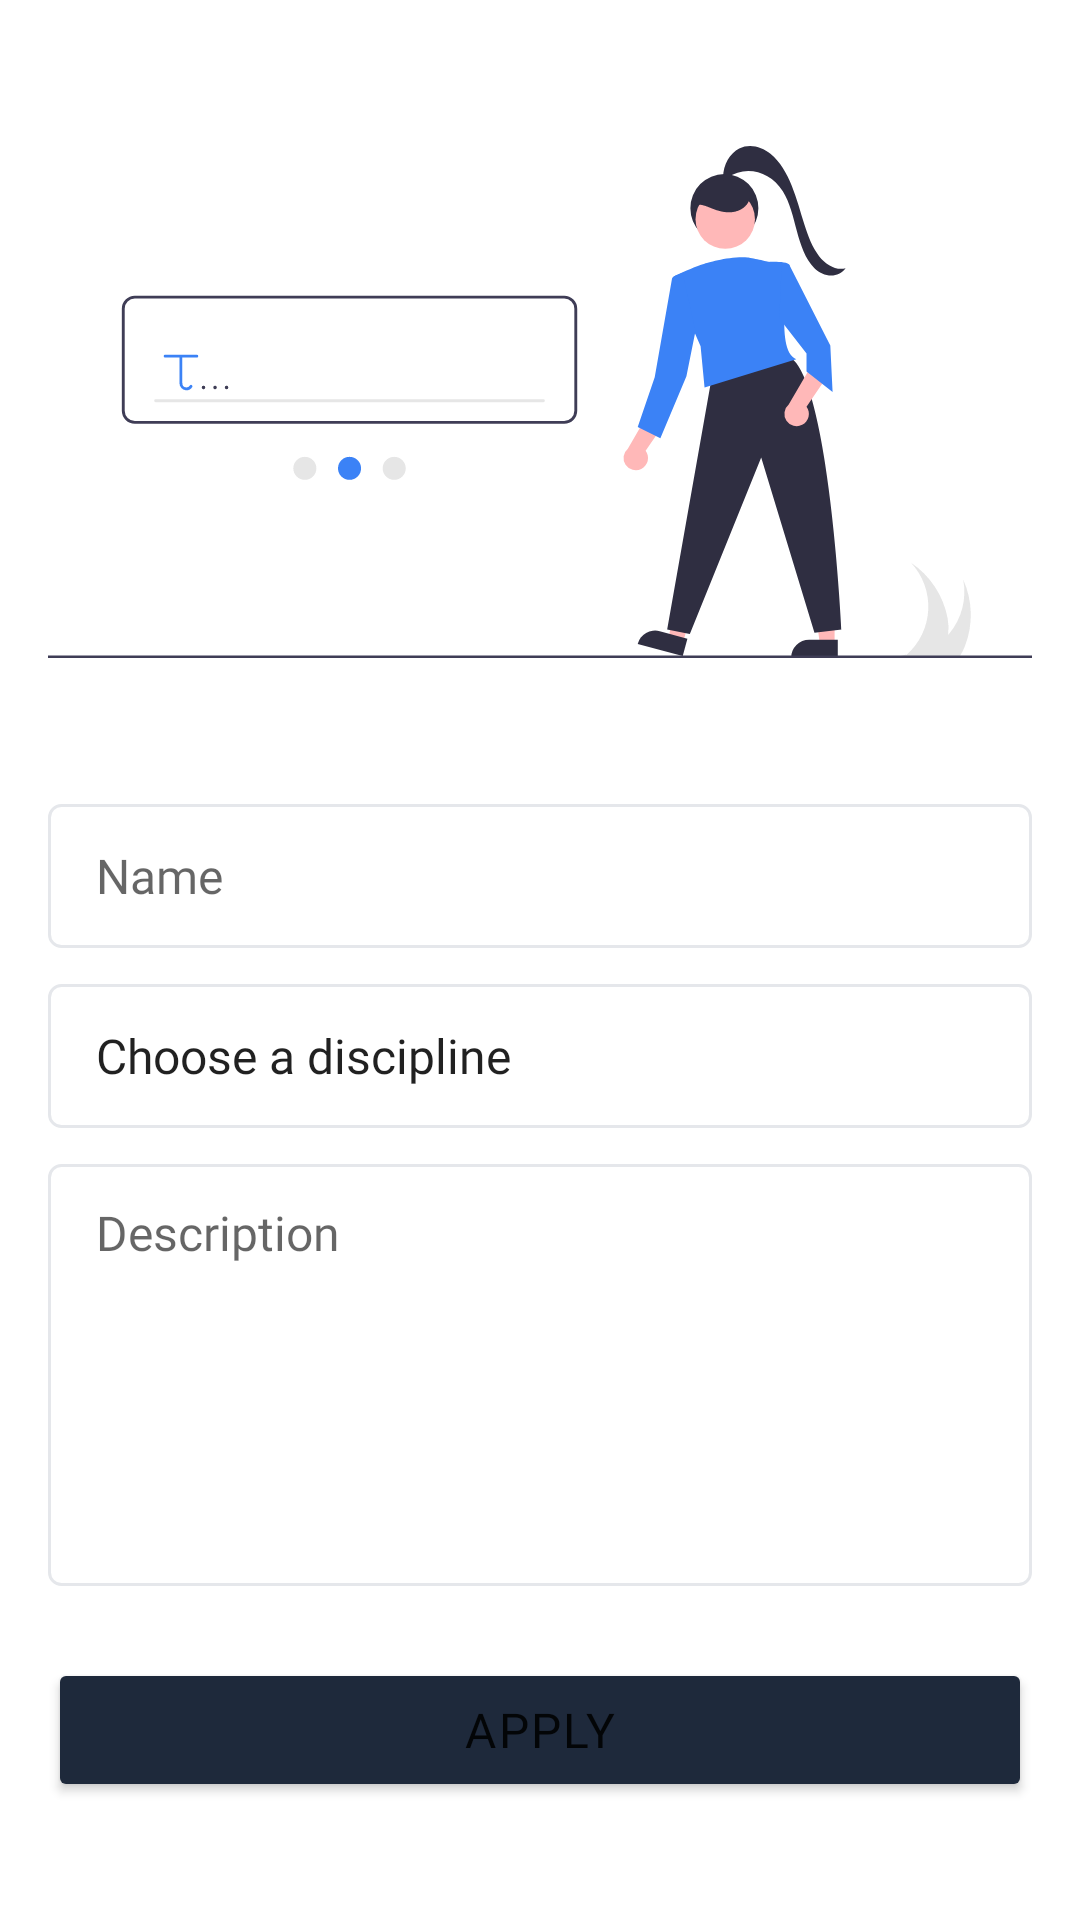

Android layout source for this screen:
<!-- AndroidManifest.xml: application theme Theme.GUP -->
<!-- res/layout/fragment_edit_group.xml -->
<?xml version="1.0" encoding="utf-8"?>
<ScrollView xmlns:android="http://schemas.android.com/apk/res/android"
    xmlns:app="http://schemas.android.com/apk/res-auto"
    xmlns:tools="http://schemas.android.com/tools"
    android:layout_width="match_parent"
    android:layout_height="match_parent"
    tools:context=".ui.main.group.EditGroupFragment"
    android:paddingHorizontal="16dp"
    app:layout_constraintBottom_toBottomOf="parent"
    app:layout_constraintEnd_toEndOf="parent"
    app:layout_constraintStart_toStartOf="parent">

    <androidx.constraintlayout.widget.ConstraintLayout
        android:layout_width="match_parent"
        android:layout_height="wrap_content">


        <ImageView
            android:id="@+id/edit_group_image"
            android:layout_width="0dp"
            android:layout_height="220dp"
            android:layout_marginTop="24dp"
            android:layout_marginBottom="20dp"
            app:layout_constraintEnd_toEndOf="parent"
            app:layout_constraintStart_toStartOf="parent"
            app:layout_constraintTop_toTopOf="parent"
            app:srcCompat="@drawable/ic_undraw_text_field_htlv" />

        <EditText
            android:id="@+id/edit_text_edit_group_name"
            android:layout_width="0dp"
            android:layout_height="wrap_content"
            android:layout_marginTop="24dp"
            android:background="@drawable/edit_text_shape"
            android:fontFamily="@font/manrope_regular"
            android:hint="@string/name"
            android:minHeight="48dp"
            android:maxLength="25"
            android:paddingHorizontal="16dp"
            app:layout_constraintEnd_toEndOf="parent"
            app:layout_constraintStart_toStartOf="parent"
            app:layout_constraintTop_toBottomOf="@+id/edit_group_image" />

        <Spinner
            android:id="@+id/spinner_edit_group_category"
            android:layout_width="0dp"
            android:layout_height="wrap_content"
            android:layout_marginTop="12dp"
            android:background="@drawable/edit_text_shape"
            android:entries="@array/field_of_study_array"
            android:minHeight="48dp"
            android:paddingHorizontal="8dp"
            android:spinnerMode="dropdown"
            android:theme="@style/SpinnerTheme"
            app:layout_constraintEnd_toEndOf="parent"
            app:layout_constraintStart_toStartOf="parent"
            app:layout_constraintTop_toBottomOf="@id/edit_text_edit_group_name" />

        <ImageView
            android:id="@+id/edit_group_category_spinner_arrow"
            android:layout_width="wrap_content"
            android:layout_height="wrap_content"
            android:layout_marginEnd="5dp"
            app:layout_constraintBottom_toBottomOf="@+id/spinner_edit_group_category"
            app:layout_constraintEnd_toEndOf="@+id/spinner_edit_group_category"
            app:layout_constraintTop_toTopOf="@+id/spinner_edit_group_category"
            app:srcCompat="@drawable/ic_baseline_arrow_drop_down_24" />

        <EditText
            android:id="@+id/edit_text_edit_description"
            android:layout_width="0dp"
            android:layout_height="wrap_content"
            android:layout_marginTop="12dp"
            android:background="@drawable/edit_text_shape"
            android:fontFamily="@font/manrope_regular"
            android:gravity="top"
            android:hint="@string/description"
            android:inputType="text|textMultiLine"
            android:lines="6"
            android:maxLength="128"
            android:minHeight="48dp"
            android:paddingHorizontal="16dp"
            android:paddingVertical="12dp"

            app:layout_constraintEnd_toEndOf="parent"
            app:layout_constraintHorizontal_bias="0.0"
            app:layout_constraintStart_toStartOf="parent"
            app:layout_constraintTop_toBottomOf="@id/spinner_edit_group_category" />

        <Button
            android:id="@+id/button_edit_group"
            android:layout_width="match_parent"
            android:layout_height="wrap_content"
            android:layout_marginTop="24dp"
            android:backgroundTint="?colorPrimary"
            android:fontFamily="@font/manrope_semibold"
            android:insetTop="0dp"
            android:insetBottom="0dp"
            android:letterSpacing="0.05"
            android:paddingVertical="8dp"
            android:text="@string/apply"
            app:layout_constraintBottom_toBottomOf="parent"
            app:layout_constraintEnd_toEndOf="parent"
            app:layout_constraintStart_toStartOf="parent"
            app:layout_constraintTop_toBottomOf="@+id/edit_text_edit_description" />


    </androidx.constraintlayout.widget.ConstraintLayout>
</ScrollView>
<!-- resources referenced by this layout -->
<resources>
  <string-array name="field_of_study_array">
          <item>@string/choose_fos</item>
          <item>@string/fos_natural_sciences</item>
          <item>@string/fos_humanities</item>
          <item>@string/fos_formal_sciences</item>
          <item>@string/fos_professions</item>
          <item>@string/fos_social_sciences</item>
          <item>@string/fos_others</item>
      </string-array>
  <!-- drawable edit_text_shape (drawable) -->
  <?xml version="1.0" encoding="utf-8"?>
  <selector xmlns:android="http://schemas.android.com/apk/res/android">
  
      <item android:state_focused="false">
          <shape>
              <solid android:color="@color/white"/>
              <corners android:radius="4dp"/>
              <stroke android:width="1dp"
                  android:color="@color/gray_200"/>
          </shape>
      </item>
  
      <item android:state_focused="true">
          <shape>
              <solid android:color="@color/white"/>
              <corners android:radius="4dp"/>
              <stroke android:width="2dp"
                  android:color="@color/gray_600"/>
          </shape>
      </item>
  
  </selector>
  <!-- drawable ic_undraw_text_field_htlv: vector/xml drawable (drawable, 5854 chars, omitted) -->
  <string name="apply">Apply</string>
  <string name="description">Description</string>
  <string name="name">Name</string>
  <style name="SpinnerTheme">
          <item name="android:textSize">16sp</item>
          <item name="android:fontFamily">@font/manrope_regular</item>
      </style>
  <style name="Theme.GUP" parent="Theme.MaterialComponents.DayNight.NoActionBar">
          
          <item name="colorPrimary">#1e293b</item>
          <item name="colorPrimaryVariant">#1e293b</item>
          <item name="colorOnPrimary">@color/white</item>
          
          <item name="colorSecondary">@color/gup_primary</item>
          <item name="colorSecondaryVariant">@color/teal_700</item>
          <item name="colorOnSecondary">@color/black</item>
          
          <item name="android:statusBarColor" tools:targetApi="l">?attr/colorPrimaryVariant</item>
          <item name="android:windowLightStatusBar">false</item>
          
          <item name="android:textSize">16sp</item>
      </style>
  <string name="choose_fos">Choose a discipline</string>
  <string name="fos_natural_sciences">Natural Sciences</string>
  <string name="fos_humanities">Humanities</string>
  <string name="fos_formal_sciences">Formal Sciences</string>
  <string name="fos_professions">Professions</string>
  <string name="fos_social_sciences">Social Sciences</string>
  <string name="fos_others">Others</string>
  <color name="white">#FFFFFFFF</color>
  <color name="gray_200">#e5e7eb</color>
  <color name="gray_600">#4b5563</color>
  <color name="gup_primary">#3b82f6</color>
  <color name="teal_700">#FF018786</color>
  <color name="black">#FF000000</color>
</resources>
